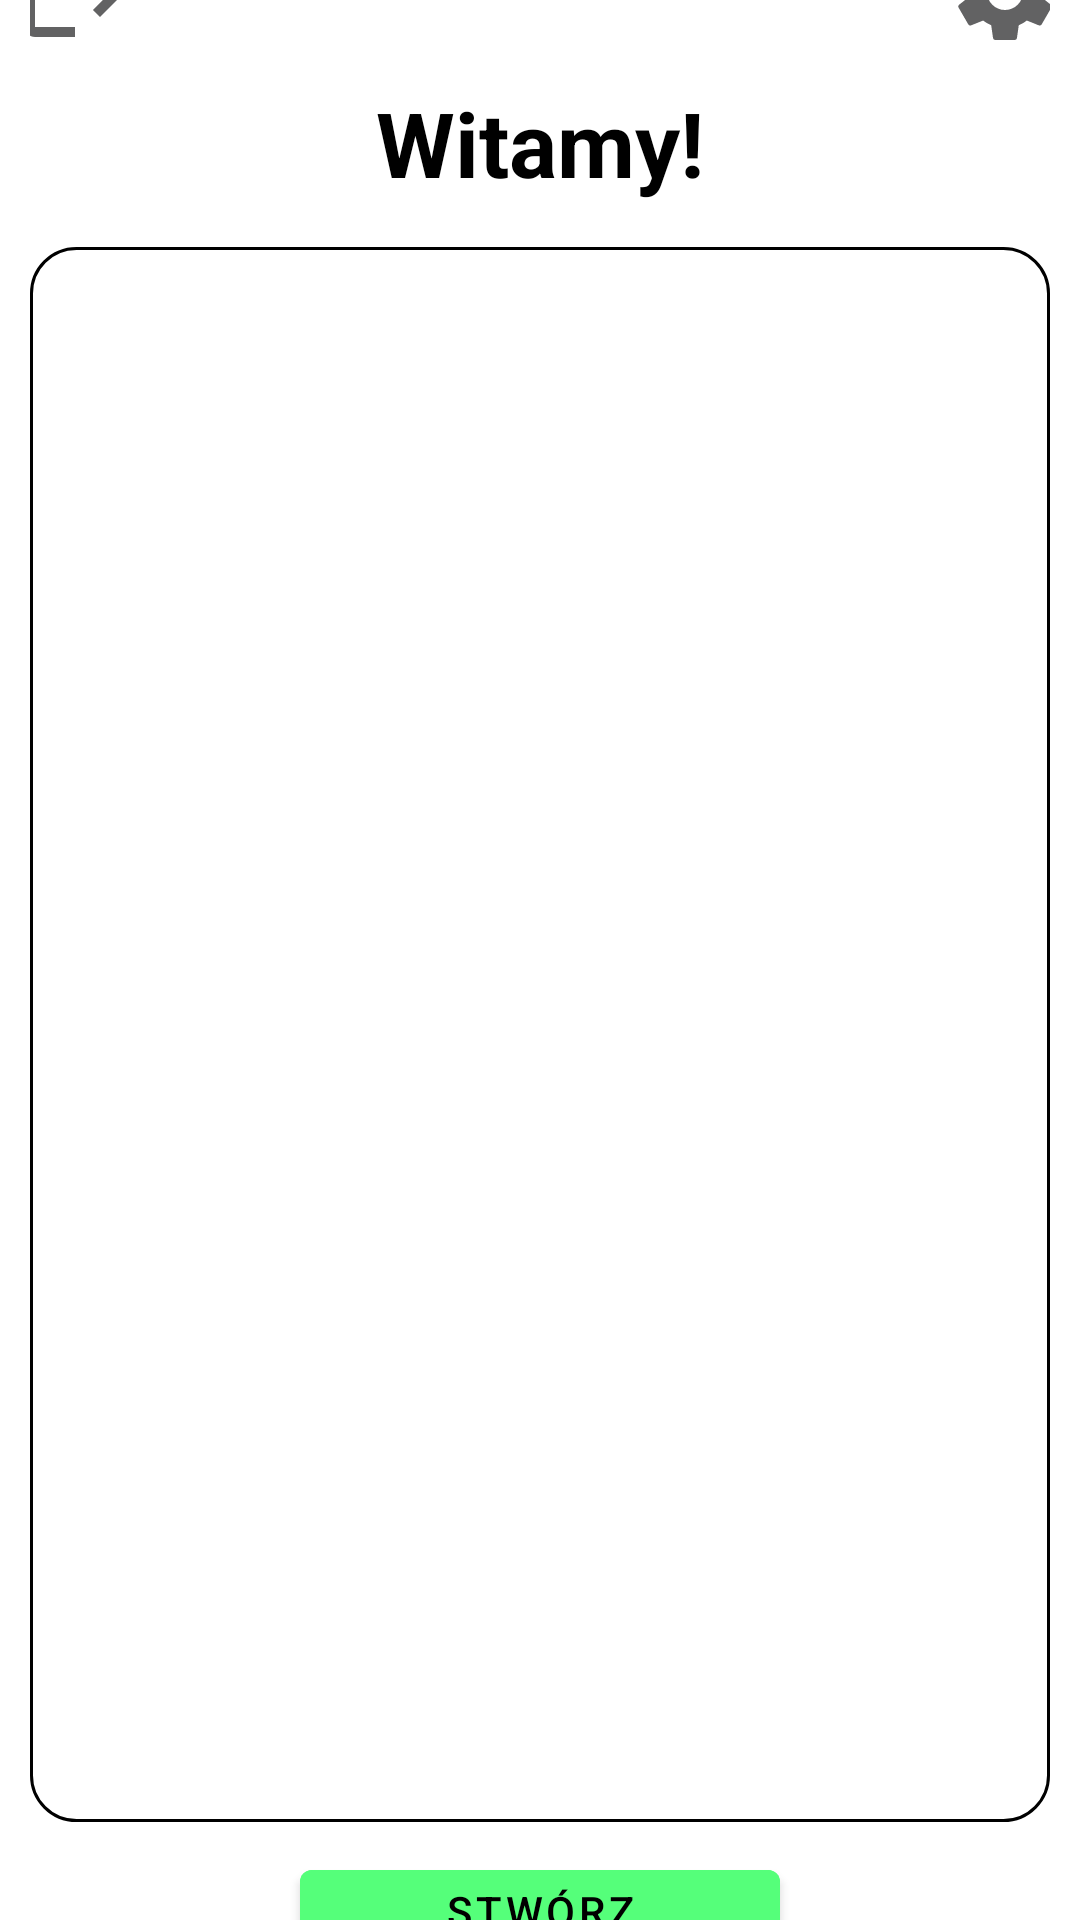

Reconstruct the res/layout file that produces this screen, plus the resources it refers to.
<!-- AndroidManifest.xml: application theme Theme.Easy_travel -->
<!-- res/layout/trip_list.xml -->
<?xml version="1.0" encoding="utf-8"?>
<RelativeLayout xmlns:android="http://schemas.android.com/apk/res/android"
    xmlns:tools="http://schemas.android.com/tools"
    android:layout_width="match_parent"
    android:layout_height="wrap_content"
    android:gravity="center"
    android:orientation="vertical">

    <LinearLayout
        android:id="@+id/lin2"
        android:layout_width="match_parent"
        android:layout_height="40dp"
        android:gravity="top|center"
        android:layout_marginStart="10dp"
        android:layout_marginTop="10dp"
        android:layout_marginBottom="10dp"
        android:layout_marginEnd="10dp">
    <ImageView
        android:id="@+id/logOutButton"
        android:layout_width="40dp"
        android:layout_height="40dp"
        android:layout_marginTop="00dp"
        android:layout_marginStart="00dp"
        android:layout_marginEnd="00dp"
        android:layout_alignParentStart="true"
        android:layout_alignParentEnd="true"
        android:src="@drawable/baseline_logout_24"/>

        <Space
            android:layout_width="270dp"
            android:layout_height="wrap_content" />
    <ImageView
        android:id="@+id/create_trip_button2"
        android:layout_width="40dp"
        android:layout_height="40dp"
        android:layout_marginTop="0dp"
        android:layout_marginStart="0dp"
        android:layout_marginEnd="0dp"
        android:layout_alignParentStart="true"
        android:layout_alignParentEnd="true"
        android:src="@drawable/baseline_settings_24" />
    </LinearLayout>
    <TextView
        android:id="@+id/hello_txt"
        android:layout_below="@+id/lin2"
        android:layout_width="414dp"
        android:layout_height="44dp"
        android:text="Witamy!"
        android:layout_marginTop="0dp"
        android:layout_marginBottom="10dp"
        android:textAlignment="center"
        style="@style/TEXT"
        android:textSize="30sp"
        android:textStyle="bold"
        />

    <androidx.recyclerview.widget.RecyclerView
        android:id="@+id/tripList"
        android:layout_below="@+id/hello_txt"
        android:layout_width="match_parent"
        android:background="@drawable/rounded_edittext"
        android:layout_height="530dp"
        android:layout_marginTop="1dp"
        android:layout_marginStart="10dp"
        android:layout_marginEnd="10dp"
        tools:ignore="DuplicateIds" />



        <com.google.android.material.button.MaterialButton
            android:id="@+id/create_trip"
            android:layout_below="@+id/tripList"
            android:layout_width="match_parent"
            android:layout_height="wrap_content"
            android:backgroundTint="#55FF7A"
            android:layout_marginTop="10dp"
            android:layout_marginStart="100dp"
            android:layout_marginEnd="100dp"
            android:layout_alignParentStart="true"
            android:layout_alignParentEnd="true"
            android:text="Stwórz wycieczkę"
            android:textColor="@color/black" />





</RelativeLayout>
<!-- resources referenced by this layout -->
<resources>
  <!-- drawable baseline_logout_24 (drawable) -->
  <vector android:autoMirrored="true" android:height="24dp"
      android:tint="#626263" android:viewportHeight="24"
      android:viewportWidth="24" android:width="24dp" xmlns:android="http://schemas.android.com/apk/res/android">
      <path android:fillColor="@android:color/white" android:pathData="M17,7l-1.41,1.41L18.17,11H8v2h10.17l-2.58,2.58L17,17l5,-5zM4,5h8V3H4c-1.1,0 -2,0.9 -2,2v14c0,1.1 0.9,2 2,2h8v-2H4V5z"/>
  </vector>
  <!-- drawable baseline_settings_24 (drawable) -->
  <vector android:height="24dp"  android:tint="#626263"
      android:viewportHeight="24" android:viewportWidth="24"
      android:width="24dp" xmlns:android="http://schemas.android.com/apk/res/android">
      <path android:fillColor="@android:color/white" android:pathData="M19.14,12.94c0.04,-0.3 0.06,-0.61 0.06,-0.94c0,-0.32 -0.02,-0.64 -0.07,-0.94l2.03,-1.58c0.18,-0.14 0.23,-0.41 0.12,-0.61l-1.92,-3.32c-0.12,-0.22 -0.37,-0.29 -0.59,-0.22l-2.39,0.96c-0.5,-0.38 -1.03,-0.7 -1.62,-0.94L14.4,2.81c-0.04,-0.24 -0.24,-0.41 -0.48,-0.41h-3.84c-0.24,0 -0.43,0.17 -0.47,0.41L9.25,5.35C8.66,5.59 8.12,5.92 7.63,6.29L5.24,5.33c-0.22,-0.08 -0.47,0 -0.59,0.22L2.74,8.87C2.62,9.08 2.66,9.34 2.86,9.48l2.03,1.58C4.84,11.36 4.8,11.69 4.8,12s0.02,0.64 0.07,0.94l-2.03,1.58c-0.18,0.14 -0.23,0.41 -0.12,0.61l1.92,3.32c0.12,0.22 0.37,0.29 0.59,0.22l2.39,-0.96c0.5,0.38 1.03,0.7 1.62,0.94l0.36,2.54c0.05,0.24 0.24,0.41 0.48,0.41h3.84c0.24,0 0.44,-0.17 0.47,-0.41l0.36,-2.54c0.59,-0.24 1.13,-0.56 1.62,-0.94l2.39,0.96c0.22,0.08 0.47,0 0.59,-0.22l1.92,-3.32c0.12,-0.22 0.07,-0.47 -0.12,-0.61L19.14,12.94zM12,15.6c-1.98,0 -3.6,-1.62 -3.6,-3.6s1.62,-3.6 3.6,-3.6s3.6,1.62 3.6,3.6S13.98,15.6 12,15.6z"/>
  </vector>
  <!-- drawable rounded_edittext (drawable) -->
  <?xml version="1.0" encoding="utf-8"?>
  <shape xmlns:android="http://schemas.android.com/apk/res/android"
      android:shape="rectangle"
      android:padding="10dp">
  
      <solid android:color="#FFFFFF" />
      <corners
          android:bottomRightRadius="15dp"
          android:bottomLeftRadius="15dp"
          android:topLeftRadius="15dp"
          android:topRightRadius="15dp" />
  
      <stroke
          android:width="3px"
          android:color="#000000" />
  
  </shape>
  <style name="TEXT">
          <item name="android:textColor">@color/black</item>
      </style>
  <style name="Theme.Easy_travel" parent="Theme.MaterialComponents.DayNight.DarkActionBar">
          <item name="windowActionBar">false</item>
          <item name="windowNoTitle">true</item>
  
          
          <item name="colorPrimary">#00D5FF</item>  
          <item name="colorPrimaryVariant">@color/black</item>
          <item name="colorOnPrimary">@color/white</item>
          
          <item name="colorSecondary">@color/teal_200</item>
          <item name="colorSecondaryVariant">@color/teal_700</item>
          <item name="colorOnSecondary">@color/black</item>
          
          <item name="android:statusBarColor" tools:targetApi="l">?attr/colorPrimaryVariant</item>
          
      </style>
  <!-- not gathered from this repository: default colours our renderer supplied (Android Studio template values) -->
  <color name="teal_200">#FF03DAC5</color>
  <color name="teal_700">#FF018786</color>
  <color name="black">#FF000000</color>
  <color name="white">#FFFFFFFF</color>
</resources>
